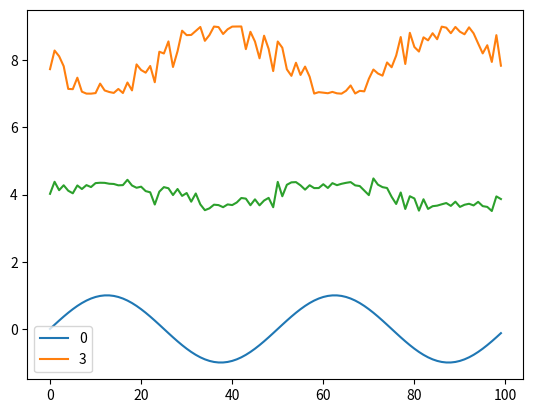

Python code for this plot:
# Created by Mason U'Ren on 10/25/2018

import matplotlib.pyplot as plt
import pandas as pd
import numpy as np
import random
from enum import Enum

class Distinctions(Enum):
    DATA = 0
    NOISE = 1
    DISPLAY = 2


class Grapher:

    def __init__(self, sampling_rate, freq):
        self.plots = []
        self.sampling_rate = sampling_rate
        self.freq = freq

    def generatePoints(self, with_noise=False, x_shift=0, y_shift=0, display=True):
        x = np.arange(self.sampling_rate)
        y = (
            [(np.sin((2 * np.pi * self.freq * (i / self.sampling_rate)) + x_shift) + y_shift) for i in x]
            , [(np.sin((2 * np.pi * self.freq * ((i + random.uniform(-5, 5)) / self.sampling_rate)) + x_shift) + y_shift) for i in
               x])[with_noise]
        sin_wave = pd.DataFrame({
            'x' : x,
            'y' : y,
        })

        self.plots.append([sin_wave, with_noise, display])

    def plot_sin_wave(self):
        for axes, index in zip(self.plots, range(self.plots.__len__())):
            if axes[Distinctions.DISPLAY.value]:
                plt.plot(axes[Distinctions.DATA.value]['x'], axes[Distinctions.DATA.value]['y'], label='{}'.format(index))

    def getCentroids(self):
        centroids = []
        x_df = []
        y_df = []
        for axes in self.plots:
            if axes[Distinctions.NOISE.value]:
                x_df.append(axes[Distinctions.DATA.value]['x'])
                y_df.append(axes[Distinctions.DATA.value]['y'])
        x_df = pd.DataFrame(x_df)
        y_df = pd.DataFrame(y_df)
        for row in range(x_df.shape[1]):
            centroids.append([
                x_df[row].sum() / 3, # TODO: because there are three rovers
                y_df[row].sum() / 3
            ])
        return pd.DataFrame(centroids)

    def displayCentriods(self):
        centroids = self.getCentroids()
        plt.plot(centroids[0], centroids[1])

    @staticmethod
    def showGraphs():
        plt.legend()
        plt.show()

if __name__ == '__main__':
    sin_wave = Grapher(100, 2)
    sin_wave.generatePoints()
    sin_wave.generatePoints(with_noise=True, display=False)
    sin_wave.generatePoints(with_noise=True, y_shift=4, display=False)
    sin_wave.generatePoints(with_noise=True, x_shift=np.pi, y_shift=8)

    sin_wave.plot_sin_wave()
    sin_wave.displayCentriods()


    Grapher.showGraphs()
